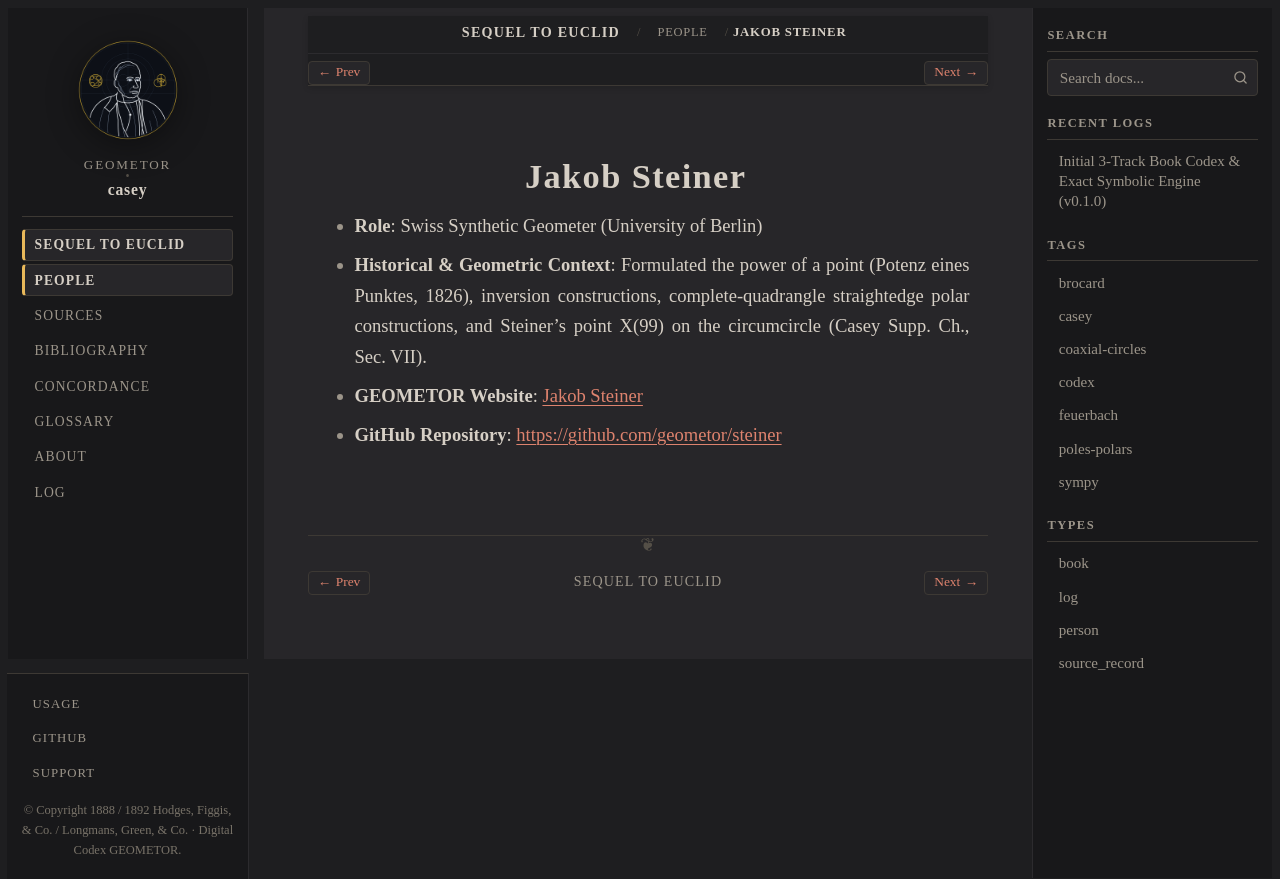

repository: geometor/casey · page: sequel_to_euclid/people/steiner.html · generator: sphinx

:type: person
:layout: book
:death_year: 1863
:death_label: 1863
:lifespan: 1796–1863
:site_url: https://geometor.github.io/steiner/
:github_url: https://github.com/geometor/steiner
:excerpt: * Role: Swiss Synthetic Geometer (University of Berlin)

.. _person-steiner:

Jakob Steiner
=============

* **Role**: Swiss Synthetic Geometer (University of Berlin)
* **Historical & Geometric Context**: Formulated the power of a point (Potenz eines Punktes, 1826), inversion constructions, complete-quadrangle straightedge polar constructions, and Steiner's point X(99) on the circumcircle (Casey Supp. Ch., Sec. VII).

* **GEOMETOR Website**: `Jakob Steiner <https://geometor.github.io/steiner/>`_
* **GitHub Repository**: `https://github.com/geometor/steiner <https://github.com/geometor/steiner>`_
